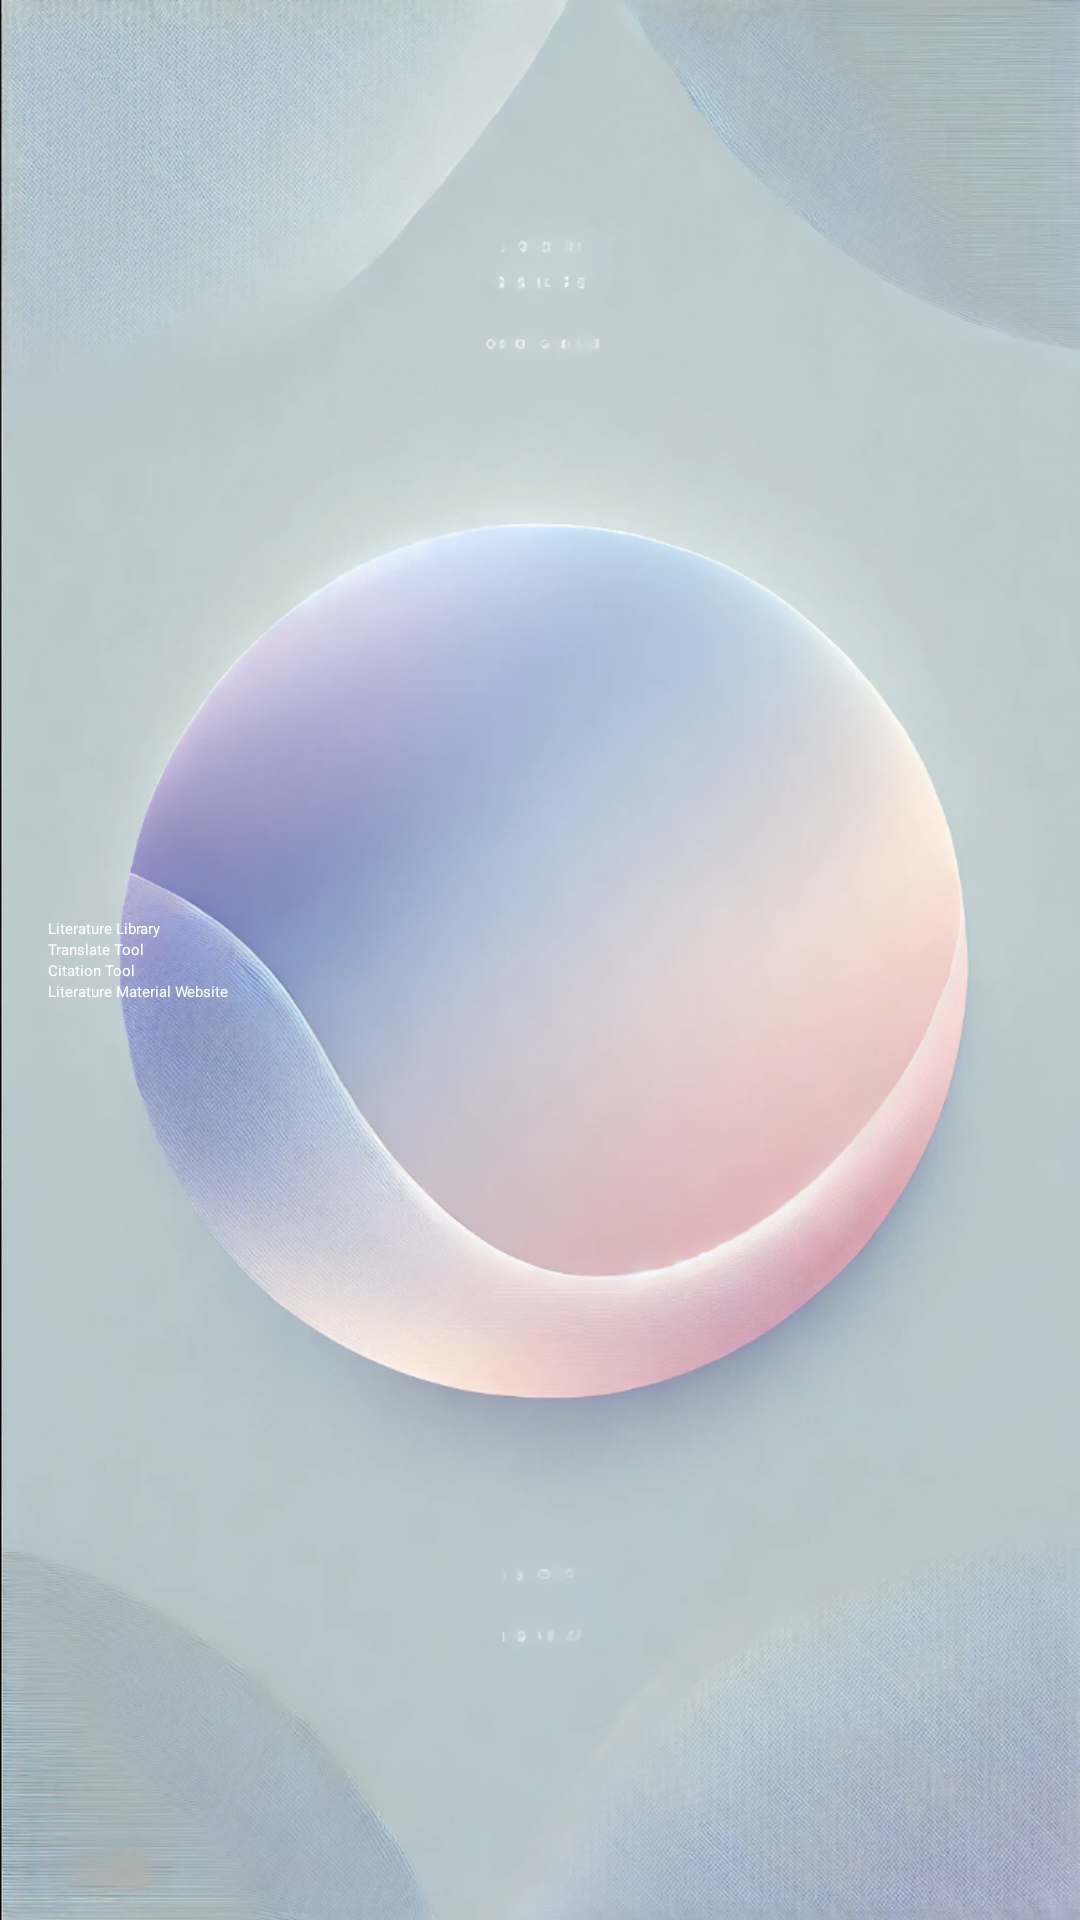

Here is an Android app screen rendered from its layout file. Give the layout XML and the strings, colors and styles it references.
<!-- AndroidManifest.xml: application theme Theme.ScholarAid -->
<!-- res/layout/activity_main.xml -->
<androidx.constraintlayout.widget.ConstraintLayout
    xmlns:android="http://schemas.android.com/apk/res/android"
    xmlns:app="http://schemas.android.com/apk/res-auto"
    android:layout_width="match_parent"
    android:layout_height="match_parent"
    android:padding="16dp"
    android:background="@drawable/background_image">

    

    
    <Button
        android:id="@+id/libraryButton"
        android:layout_width="0dp"
        android:layout_height="wrap_content"
        android:backgroundTint="#5C6BC0"
        android:text="Literature Library"
        android:textColor="#FFFFFF"
        app:layout_constraintBottom_toTopOf="@+id/translateButton"
        app:layout_constraintEnd_toEndOf="parent"
        app:layout_constraintHorizontal_bias="1.0"
        app:layout_constraintStart_toStartOf="parent"
        app:layout_constraintTop_toTopOf="parent"
        app:layout_constraintVertical_chainStyle="packed" />

    <Button
        android:id="@+id/translateButton"
        android:layout_width="0dp"
        android:layout_height="wrap_content"
        android:text="Translate Tool"
        android:backgroundTint="#42A5F5"
        android:textColor="#FFFFFF"
        app:layout_constraintTop_toBottomOf="@id/libraryButton"
        app:layout_constraintStart_toStartOf="parent"
        app:layout_constraintEnd_toEndOf="parent"
        app:layout_constraintBottom_toTopOf="@+id/citationButton"/>

    
    <Button
        android:id="@+id/citationButton"
        android:layout_width="0dp"
        android:layout_height="wrap_content"
        android:text="Citation Tool"
        android:backgroundTint="#26A69A"
        android:textColor="#FFFFFF"
        app:layout_constraintTop_toBottomOf="@id/translateButton"
        app:layout_constraintStart_toStartOf="parent"
        app:layout_constraintEnd_toEndOf="parent"
        app:layout_constraintBottom_toTopOf="@+id/materialButton"/>

    
    <Button
        android:id="@+id/materialButton"
        android:layout_width="0dp"
        android:layout_height="wrap_content"
        android:text="Literature Material Website"
        android:backgroundTint="#FFA726"
        android:textColor="#FFFFFF"
        app:layout_constraintTop_toBottomOf="@id/citationButton"
        app:layout_constraintStart_toStartOf="parent"
        app:layout_constraintEnd_toEndOf="parent"
        app:layout_constraintBottom_toBottomOf="parent"/>

</androidx.constraintlayout.widget.ConstraintLayout>
<!-- resources referenced by this layout -->
<resources>
  <!-- drawable background_image: png bitmap (drawable, 946618 bytes) -->
  <style name="Theme.ScholarAid" parent="Theme.MaterialComponents.DayNight.DarkActionBar">
          <item name="colorPrimary">@color/purple_700</item>
          <item name="colorPrimaryVariant">@color/purple_200</item>
          <item name="colorOnPrimary">@color/black</item>
          <item name="colorSecondary">@color/teal_200</item>
      </style>
  <color name="purple_700">#3700B3</color>
  <color name="purple_200">#BB86FC</color>
  <color name="black">#000000</color>
  <color name="teal_200">#03DAC5</color>
</resources>
